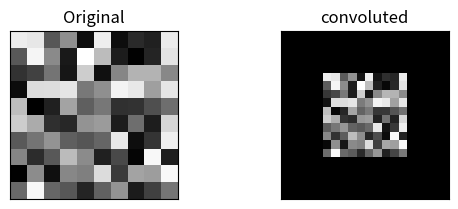

This chart was generated by the following Python code:
# -*- coding: utf-8 -*-
"""1-3sol

Automatically generated by Colaboratory.

Original file is located at
    https://colab.research.google.com/<link-removed>
"""

from scipy.ndimage import convolve
import numpy as np
from matplotlib import pyplot as plt

#defined impulse reponse function
I = np.zeros((20,20))
I[10,10] = 1

#image is defined
image = np.random.rand(10,10)


H = convolve(I,image)
#dimension of matrix H is same as image

plt.subplot(2,2,1),plt.imshow(image,cmap = 'gray')
plt.title('Original'), plt.xticks([]), plt.yticks([])
plt.subplot(2,2,2),plt.imshow(H,cmap = 'gray')
plt.title('convoluted'), plt.xticks([]), plt.yticks([])
plt.show()



